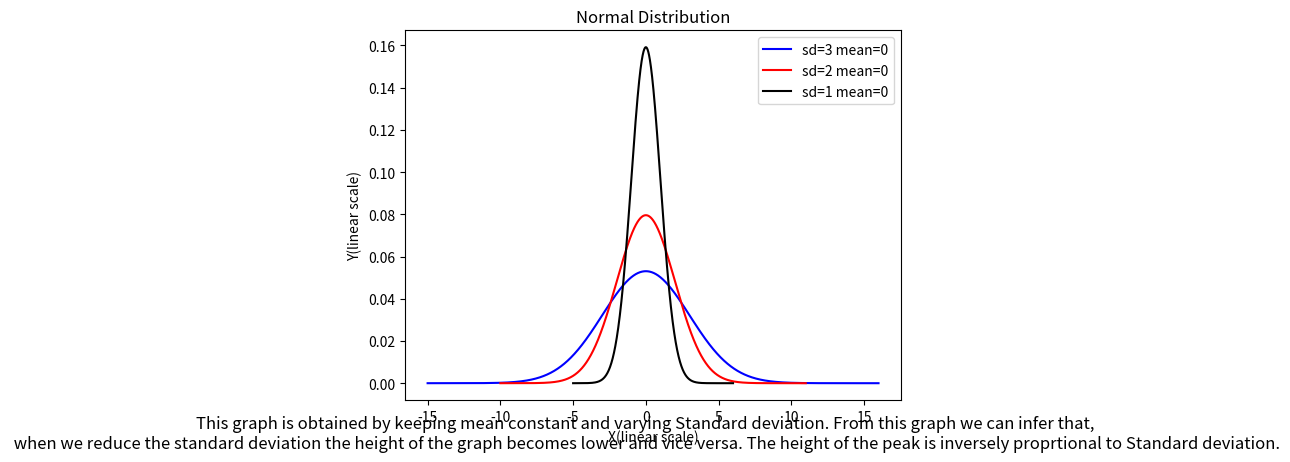

Write Python code to recreate this figure.
import math
import numpy as np
import matplotlib.pyplot as plt

# CalcNorm is a function to calculate the y for the given x using normal distribution formula
def calcNorm(sd,mean,x):
    part1=(1/((sd)*(2*math.pi)))
    part2=math.exp((-1/2)*(((x-mean)/sd))**2)
    return(part1*part2)

sd=[3,2,1]
mean=0
dt={
    "X1":[],
    "Y1":[],
    "X2":[],
    "Y2":[],
    "X3":[],
    "Y3":[],
}

#A loop to compute the values for given x by keeping mean constant and varying sd
for i in range(len(sd)):
    for x in np.arange(mean-(5*sd[i]),mean+(5*sd[i])+1,0.01):
        dt[f"X{i+1}"].append(x)
        dt[f"Y{i+1}"].append(calcNorm(sd[i],mean,x))

#plotting all 3 graphs        
plt.plot(dt["X1"],dt["Y1"],color="blue",label="sd=3 mean=0")
plt.plot(dt["X2"],dt["Y2"],color="red",label="sd=2 mean=0")
plt.plot(dt["X3"],dt["Y3"],color="black",label="sd=1 mean=0")
plt.title("Normal Distribution")
plt.xlabel("X(linear scale)")
plt.ylabel("Y(linear scale)")
plt.figtext(0.5, 0.01, 'This graph is obtained by keeping mean constant and varying Standard deviation. From this graph we can infer that,\n when we reduce the standard deviation the height of the graph becomes lower and vice versa. The height of the peak is inversely proprtional to Standard deviation.', fontsize=12, color='black', ha='center')
plt.legend()
plt.show()    

